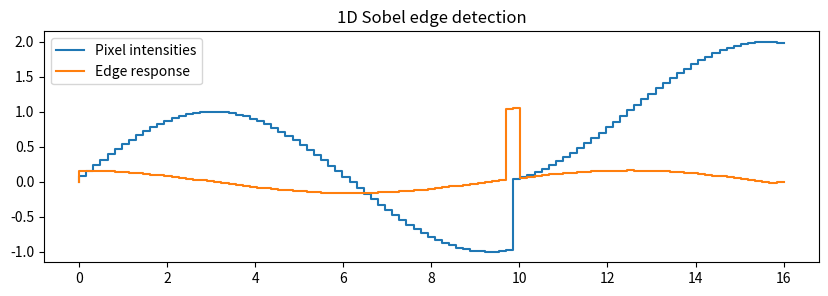

Generate this figure with matplotlib:
import numpy as np
import matplotlib.pyplot as plt

x = np.linspace(0, 16, 100)
signal = np.sin(x/2) + (x > 10) # sinusoid + step

sobel = np.array([-1, 0, 1]) # 1D Sobel kernel
edges = np.zeros_like(signal)
for i in range(1, len(signal)-1):
    window = signal[i-1:i+2]    # take [left, center, right]
    edges[i] = np.sum(window * sobel)

plt.figure(figsize=(10,3))
plt.step(x, signal, label="Pixel intensities")
plt.step(x, edges, label="Edge response")
plt.title("1D Sobel edge detection")
plt.legend()
plt.show()

